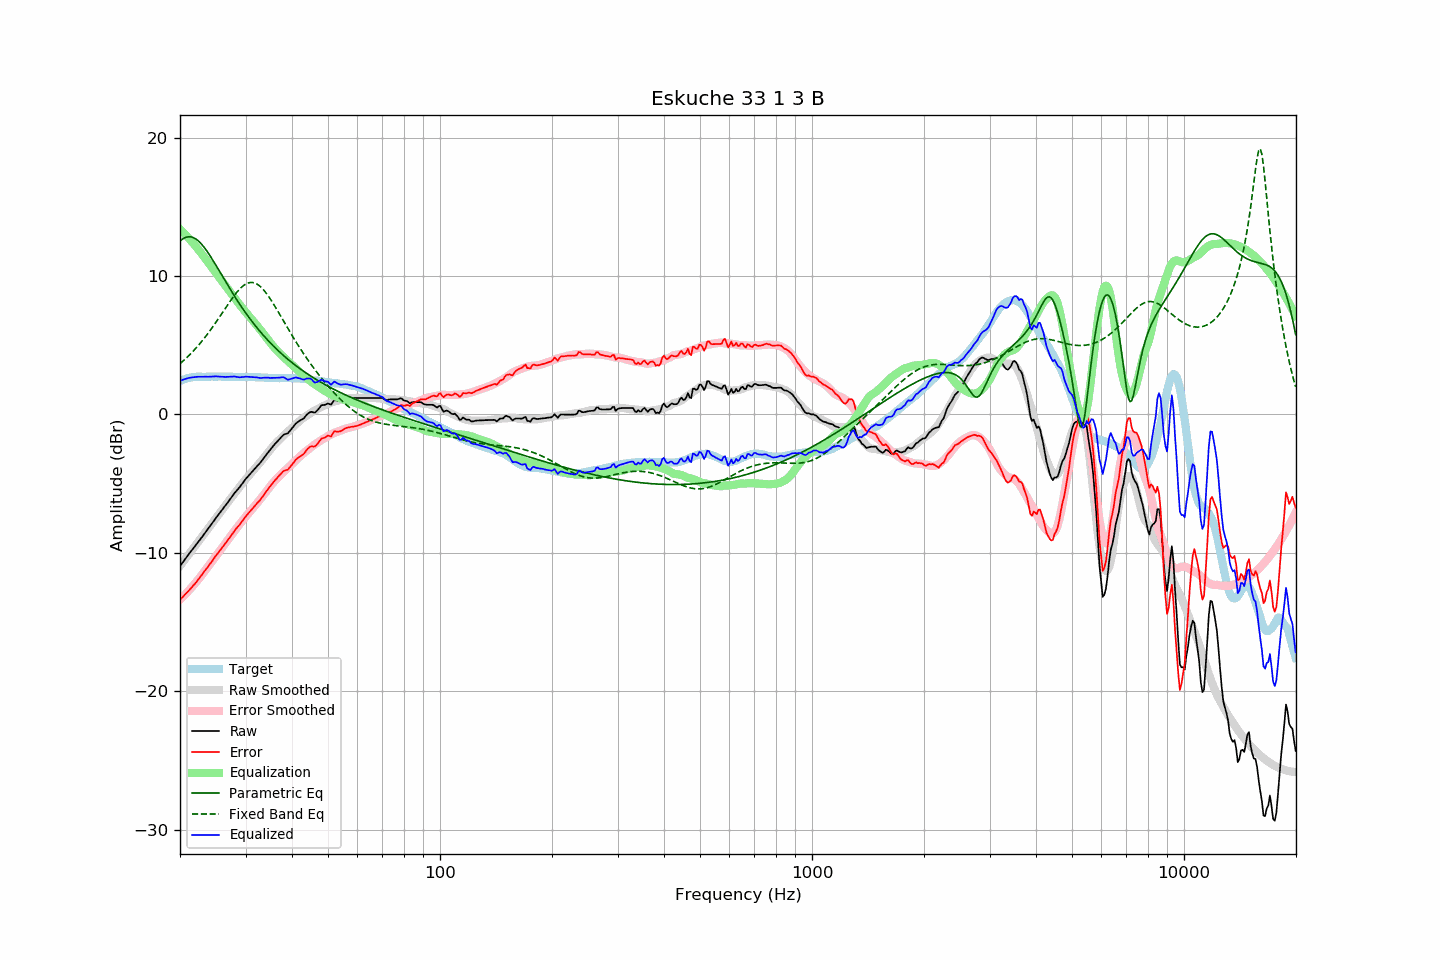

The data file committed next to this chart (first rows):
frequency, raw, error, smoothed, error_smoothed, equalization, parametric_eq, fixed_band_eq, equalized_raw, equalized_smoothed, target
20.00, -10.96, -13.38, -10.94, -13.38, 13.38, 12.53, 3.67, 2.42, 2.44, 2.41
20.20, -10.80, -13.27, -10.79, -13.27, 13.27, 12.63, 3.76, 2.47, 2.48, 2.46
20.40, -10.64, -13.15, -10.64, -13.15, 13.15, 12.70, 3.87, 2.51, 2.52, 2.51
20.61, -10.48, -13.03, -10.49, -13.03, 13.03, 12.77, 3.97, 2.55, 2.55, 2.54
20.81, -10.32, -12.91, -10.33, -12.91, 12.91, 12.81, 4.08, 2.59, 2.58, 2.59
21.02, -10.16, -12.79, -10.18, -12.79, 12.79, 12.83, 4.19, 2.63, 2.61, 2.63
21.23, -10.01, -12.66, -10.03, -12.66, 12.66, 12.84, 4.31, 2.65, 2.63, 2.65
21.44, -9.86, -12.53, -9.88, -12.53, 12.53, 12.82, 4.43, 2.67, 2.65, 2.67
21.66, -9.71, -12.40, -9.72, -12.40, 12.40, 12.79, 4.55, 2.68, 2.67, 2.69
21.87, -9.57, -12.27, -9.57, -12.26, 12.26, 12.74, 4.67, 2.69, 2.69, 2.70
22.09, -9.42, -12.14, -9.42, -12.12, 12.12, 12.67, 4.80, 2.70, 2.71, 2.72
22.31, -9.26, -11.99, -9.26, -11.98, 11.98, 12.58, 4.93, 2.72, 2.72, 2.73
22.54, -9.11, -11.84, -9.11, -11.83, 11.83, 12.47, 5.07, 2.72, 2.72, 2.73
22.76, -8.96, -11.69, -8.96, -11.68, 11.68, 12.36, 5.20, 2.72, 2.73, 2.73
22.99, -8.81, -11.53, -8.80, -11.53, 11.53, 12.22, 5.35, 2.72, 2.73, 2.72
23.22, -8.65, -11.37, -8.65, -11.38, 11.38, 12.08, 5.49, 2.72, 2.73, 2.72
23.45, -8.49, -11.21, -8.49, -11.22, 11.22, 11.92, 5.64, 2.73, 2.73, 2.72
23.69, -8.34, -11.07, -8.33, -11.06, 11.06, 11.76, 5.79, 2.72, 2.73, 2.72
23.92, -8.18, -10.90, -8.18, -10.91, 10.91, 11.59, 5.95, 2.73, 2.73, 2.72
24.16, -8.02, -10.75, -8.02, -10.75, 10.75, 11.41, 6.11, 2.73, 2.73, 2.73
24.40, -7.86, -10.60, -7.86, -10.59, 10.59, 11.23, 6.27, 2.73, 2.73, 2.74
24.65, -7.69, -10.42, -7.71, -10.44, 10.44, 11.04, 6.43, 2.74, 2.73, 2.73
24.89, -7.53, -10.26, -7.55, -10.28, 10.28, 10.84, 6.60, 2.75, 2.73, 2.73
25.14, -7.38, -10.11, -7.39, -10.13, 10.13, 10.65, 6.77, 2.75, 2.73, 2.73
25.39, -7.23, -9.97, -7.24, -9.97, 9.97, 10.45, 6.94, 2.74, 2.73, 2.74
25.65, -7.08, -9.82, -7.08, -9.81, 9.81, 10.26, 7.11, 2.73, 2.73, 2.74
25.91, -6.93, -9.66, -6.92, -9.65, 9.65, 10.06, 7.29, 2.72, 2.73, 2.73
26.16, -6.78, -9.50, -6.77, -9.50, 9.50, 9.86, 7.46, 2.72, 2.73, 2.73
26.43, -6.63, -9.36, -6.61, -9.34, 9.34, 9.67, 7.63, 2.71, 2.73, 2.72
26.69, -6.47, -9.19, -6.46, -9.19, 9.19, 9.47, 7.81, 2.72, 2.73, 2.72
26.96, -6.31, -9.04, -6.31, -9.03, 9.03, 9.28, 7.98, 2.72, 2.72, 2.73
27.23, -6.15, -8.88, -6.16, -8.88, 8.88, 9.09, 8.15, 2.72, 2.72, 2.73
27.50, -5.99, -8.72, -6.00, -8.72, 8.72, 8.90, 8.32, 2.73, 2.72, 2.73
27.77, -5.83, -8.55, -5.85, -8.57, 8.57, 8.71, 8.48, 2.74, 2.72, 2.72
28.05, -5.67, -8.39, -5.69, -8.41, 8.41, 8.53, 8.63, 2.74, 2.72, 2.72
28.33, -5.54, -8.24, -5.54, -8.26, 8.26, 8.34, 8.78, 2.72, 2.71, 2.70
28.62, -5.40, -8.11, -5.39, -8.10, 8.10, 8.16, 8.92, 2.70, 2.71, 2.70
28.90, -5.27, -7.98, -5.24, -7.95, 7.95, 7.99, 9.05, 2.68, 2.71, 2.71
29.19, -5.11, -7.81, -5.09, -7.80, 7.80, 7.81, 9.16, 2.69, 2.71, 2.70
29.48, -4.95, -7.67, -4.95, -7.65, 7.65, 7.64, 9.26, 2.70, 2.71, 2.72
29.78, -4.79, -7.50, -4.81, -7.51, 7.51, 7.48, 9.35, 2.72, 2.70, 2.70
30.08, -4.64, -7.36, -4.67, -7.37, 7.37, 7.31, 9.42, 2.73, 2.70, 2.71
30.38, -4.51, -7.21, -4.53, -7.23, 7.23, 7.15, 9.48, 2.72, 2.70, 2.70
30.68, -4.38, -7.08, -4.40, -7.10, 7.10, 6.99, 9.52, 2.72, 2.70, 2.70
30.99, -4.25, -6.95, -4.26, -6.96, 6.96, 6.84, 9.53, 2.71, 2.70, 2.70
31.30, -4.12, -6.82, -4.13, -6.82, 6.82, 6.68, 9.53, 2.70, 2.69, 2.69
31.61, -3.99, -6.68, -3.99, -6.68, 6.68, 6.53, 9.51, 2.69, 2.69, 2.69
31.93, -3.86, -6.55, -3.86, -6.54, 6.54, 6.39, 9.47, 2.68, 2.69, 2.69
32.24, -3.73, -6.41, -3.72, -6.40, 6.40, 6.24, 9.41, 2.67, 2.68, 2.68
32.57, -3.61, -6.30, -3.58, -6.26, 6.26, 6.10, 9.33, 2.65, 2.68, 2.68
32.89, -3.48, -6.16, -3.44, -6.12, 6.12, 5.97, 9.24, 2.63, 2.67, 2.68
33.22, -3.33, -6.00, -3.30, -5.97, 5.97, 5.83, 9.12, 2.64, 2.67, 2.67
33.55, -3.17, -5.83, -3.16, -5.82, 5.82, 5.70, 9.00, 2.65, 2.66, 2.66
33.89, -3.01, -5.66, -3.02, -5.67, 5.67, 5.57, 8.86, 2.66, 2.66, 2.65
34.23, -2.86, -5.52, -2.87, -5.52, 5.52, 5.44, 8.71, 2.66, 2.65, 2.66
34.57, -2.71, -5.36, -2.72, -5.37, 5.37, 5.32, 8.54, 2.65, 2.65, 2.64
34.92, -2.57, -5.21, -2.57, -5.21, 5.21, 5.19, 8.37, 2.64, 2.64, 2.64
35.27, -2.42, -5.06, -2.42, -5.06, 5.06, 5.07, 8.19, 2.64, 2.64, 2.64
35.62, -2.28, -4.91, -2.29, -4.92, 4.92, 4.96, 8.01, 2.64, 2.63, 2.63
35.97, -2.14, -4.77, -2.16, -4.79, 4.79, 4.84, 7.82, 2.65, 2.63, 2.63
... 635 more rows
